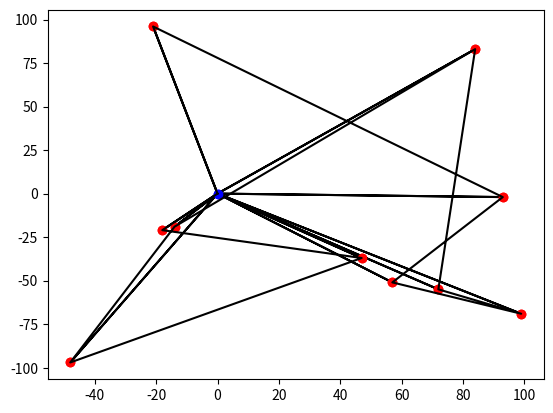

Reproduce this figure in Python.
import numpy as np
import scipy as sp
import matplotlib.pyplot as py
import random as rd
import math as m

global ylim 
global xlim 
global clim 
global nb_cust
global instance_test

ylim = 100
xlim = 100
clim = 50
nb_cust = 10


def create_instance(n):
    inst=[(0,0)]
    demand=[]
    for i in range(n):
        x = rd.randint(-xlim,xlim)
        y = rd.randint(-ylim,ylim)
        c = rd.randint(0,clim)
        inst.append((x,y))
        demand.append(c)
    return inst

def print_instance(inst):
    dep = inst[0]
    cust = inst[1:]
    py.plot(dep[0],dep[1], color='blue', marker='o')
    for i in cust:
        py.plot(i[0],i[1], color='red', marker='o')

def print_route(route, inst):
    x=[]
    y=[]
    for i in range(len(route)):
        x.append(inst[route[i]][0])
        y.append(inst[route[i]][1])
    py.plot(x, y, color='black')


def print_routes(routes, inst):
    for i in routes:
        print_route(i, inst)
    py.show()

def print_current_sol(routes, inst):
    print_instance(inst)
    print_routes(routes, inst)
    py.show()

def init_routes(inst):
    routes=[]
    for j in range(1,nb_cust+1):
        routej = [0,j,0]
        routes.append(routej)
    return routes


def distance(p1,p2):
    return m.sqrt((p2[0]-p1[0])**2 + (p2[1]-p1[1])**2)

def compute_savings(inst):
    savings = [[0 for j in range(nb_cust)] for i in range(nb_cust)]
    for i in range (nb_cust):
        for j in range(nb_cust):
            if (i==j):
                savings[i][j]=0
            else:
                savings[i][j]=distance(inst[i+1], inst[0]) + distance(inst[j+1], inst[0]) - distance(inst[i+1], inst[j+1])
    return savings

def max_savings(savings):
    cand = (-1,0,0)
    for i in range(nb_cust):
        for j in range(i+1, nb_cust):
            if cand[0]<0 or savings[i][j]>cand[2]:
                cand = (i+1,j+1,savings[i][j])
    return cand

def find_route(i,routes): # Trouve la route à laquelle appartient l'usager i
    for k in range(len(routes)):
        if i in routes[k]:
            return routes[k]

def can_merge(i,r1,j,r2):
    if r1==r2:
        return -1
    elif (r1[1]==i and r2[len(r2)-2]==j):
        return 1
    elif (r1[len(r1)-2]==i and r2[1]==j):
        return 2
    else:
        return -1

def merge_routes(cand, routes, savings, inst):
    i,j = cand[0],cand[1]
    r1,r2 = find_route(i,routes),find_route(j,routes)
    mrge = can_merge(i,r1,j,r2)
    if mrge>0:
        routes.remove(r1)
        routes.remove(r2)
        if mrge==1:
            r1.pop()
            r2.remove(0)
            new_road = r1 + r2
        else:
            r2.pop()
            r1.remove(0)
            new_road = r2 + r1
        routes.append(new_road)
    savings[i-1][j-1]=0

def cost_sol(routes, inst):
    c=0
    for r in routes:
        for i in range(len(r)-1):
            (x1,y1) = inst[r[i]][0],inst[r[i]][1]
            (x2,y2) = inst[r[i+1]][0],inst[r[i+1]][1]
            c+=distance((x1,y1),(x2,y2))
    return c


def ClarkeWright(inst):
    routes = init_routes(inst)
    savings = compute_savings(inst)
    (i,j,s) = max_savings(savings)
    print_current_sol(routes, inst)
    while s>0:
        merge_routes((i,j,s), routes, savings, inst)
        print(cost_sol(routes,inst))
        (i,j,s) = max_savings(savings)
    print_current_sol(routes, inst)
    return cost_sol(routes,inst)

#Tests
"""
inst = create_instance(nb_cust)
print_instance(inst)

routes = init_routes(inst)
print(routes)

savings = compute_savings(inst)
print(savings)

(i,j,s) = max_savings(savings)
print(i,j,s)

k = find_route(i,routes)
print(k)

print(can_merge(i,find_route(i,routes),j, find_route(j,routes)))

print_routes(routes,inst)

merge_routes((i,j,s), routes, savings, inst)
"""

instance_test = create_instance(nb_cust)

routes = ClarkeWright(instance_test)
print(routes)